Image classification data set "Dataset" (thutranhsodo/CS231 on GitHub). Class labels (6): dress, hand bag, hat, shirt, shoes, trousers.

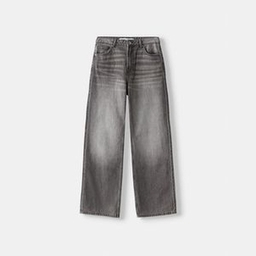
Label: trousers

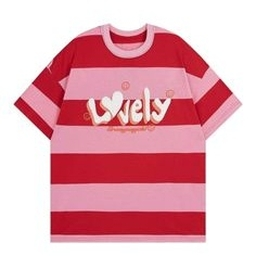
Label: shirt

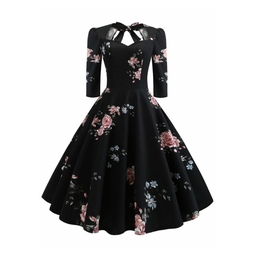
Label: dress

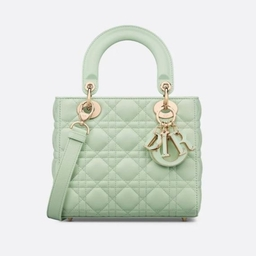
Label: hand bag

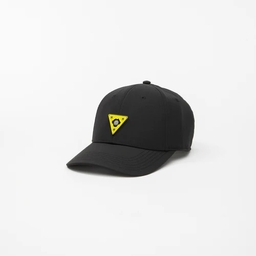
Label: hat

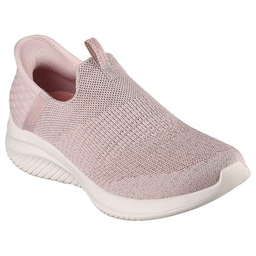
Label: shoes
